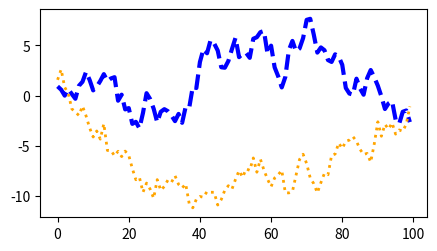

Python code for this plot:
import matplotlib.pyplot as plt
import numpy as np

data1, data2 = np.random.randn(2, 100)
x = np.arange(len(data1))
fig, ax = plt.subplots(figsize=(5, 2.7))
ax.plot(x, np.cumsum(data1), color='blue', linewidth=3, linestyle='--')
l = ax.plot(x, np.cumsum(data2), color='orange', linewidth=2) # Returns list of objects
l[0].set_linestyle(':') # Set line style after the fact
plt.show()